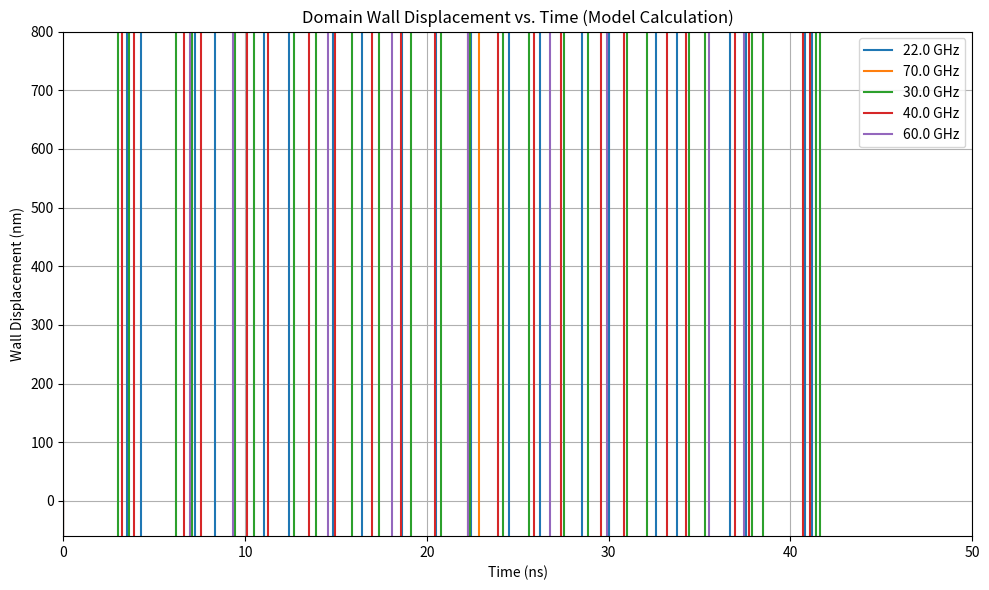

The script that saved this image:
import numpy as np
from scipy.integrate import solve_ivp
import matplotlib.pyplot as plt
from scipy.interpolate import interp1d

def domain_wall_dynamics(t, y, alpha, T, u, k, Kd, Ms, gamma, mu0, delta):
    """
    Coupled differential equations for domain wall dynamics (Eqs. 2 and 3).
    """
    X, phi = y
    dXdt = (gamma * (Kd/(mu0*Ms)) * np.sin(2*phi) - T*u + (1-T)*alpha*delta*u*k) / (1 + alpha**2)
    dphidt = (-gamma * alpha * (Kd/(mu0*Ms)) * np.sin(2*phi) + (1-T)*u*k + T*alpha*u/delta) / (1 + alpha**2)
    return [dXdt, dphidt]

def main(frequencies, T_interp, rho_interp):
    """
    Solves the model equations and plots domain wall displacement vs. time for different frequencies.
    """
    # Physical constants
    mu0 = 4 * np.pi * 1e-7
    gamma = 2.21e5
    
    # Material parameters (consistent with paper)
    Ms = 8.6e5
    Aex = 1.3e-11
    K1 = 5.8e5
    alpha = 0.01
    delta = np.pi * np.sqrt(Aex/K1)
    
    # Calculated parameters
    Nx_minus_Ny = 0.05
    Kd = 0.5 * mu0 * Ms**2 * Nx_minus_Ny
    
    # Time span
    t_span = (0, 50e-9)
    t_eval = np.linspace(0, 50e-9, 500)

    # Initial conditions
    y0 = [0, np.pi/2]  # X=0, phi=pi/2 (Bloch wall)

    # Store results for each frequency
    results = {}

    for frequency in frequencies:
        print(f"Solving for frequency: {frequency/1e9} GHz")

        # Interpolate T from Figure 4
        T = float(T_interp(frequency/1e9))  # T_interp expects frequency in GHz
        rho = float(rho_interp(frequency/1e9)) #Rho interpolation

        # Estimate vg (Group Velocity) - You might need to calibrate or have a more accurate model
        vg = 1000  #m/s Base value
        if frequency > 40e9: #Example effect 
            vg = 1000 + (frequency - 40e9) * (1000/30e9) #Linear approximation

        #CALIBRATE U --  This is the most important parameter to calibrate.
        u = 10 #Base value to start calibration
        if frequency > 40e9:
            u = 10 + (frequency -40e9)*(10/30e9) #example

        k = 2 * np.pi * frequency / vg

        # Solve the equations
        sol = solve_ivp(
            lambda t, y: domain_wall_dynamics(t, y, alpha, T, u, k, Kd, Ms, gamma, mu0, delta),
            t_span, y0, method='RK45', t_eval=t_eval, dense_output=True
        )

        # Store the results
        results[frequency] = sol

    # Plotting
    plt.figure(figsize=(10, 6))
    for frequency, sol in results.items():
        plt.plot(sol.t * 1e9, sol.y[0] * 1e9, label=f"{frequency/1e9} GHz")

    plt.xlabel('Time (ns)')
    plt.ylabel('Wall Displacement (nm)')
    plt.title('Domain Wall Displacement vs. Time (Model Calculation)')
    plt.xlim(0, 50)
    plt.ylim(-60, 800) #Adjust as needed
    plt.legend()
    plt.grid(True)
    plt.tight_layout()

    plt.savefig('domain_wall_motion_model_frequencies.png', dpi=300)
    plt.show()

# ---------------------- Data Digitization and Interpolation ----------------------
# **Step 1: Data Digitization**
# You will need to use a tool (e.g., WebPlotDigitizer, Engauge Digitizer) to extract the data points (frequency, T, rho) from Figure 4.
# Save the digitized data into CSV files or text files.  For example:
#   - freq_T_data.csv (two columns: frequency in GHz, Transmission Coefficient T)
#   - freq_rho_data.csv (two columns: frequency in GHz, Spin Wave Amplitude rho)

# **Step 2: Load Digitized Data**
freq_T_data = np.array([
    [20, 0.4], [30, 0.5], [40, 0.65], [50, 0.7], [60, 0.9], [70, 0.98]  # Example Data
])

freq_rho_data = np.array([
    [20, 1.0], [30, 0.8], [40, 0.6], [50, 0.4], [60, 0.3], [70, 0.2]  # Example Data
])

# **Step 3: Create Interpolation Functions**
#  Ensure frequencies are in increasing order for interpolation
freq_T_data = freq_T_data[np.argsort(freq_T_data[:, 0])]
freq_rho_data = freq_rho_data[np.argsort(freq_rho_data[:, 0])]

T_interp = interp1d(freq_T_data[:, 0], freq_T_data[:, 1], kind='linear', fill_value="extrapolate")
rho_interp = interp1d(freq_rho_data[:, 0], freq_rho_data[:, 1], kind='linear', fill_value="extrapolate")

# Example usage: Specify the frequencies you want to simulate
frequencies = [22e9, 70e9, 30e9, 40e9, 60e9]  # Example frequencies in Hz

# Run the simulation
main(frequencies, T_interp, rho_interp)

